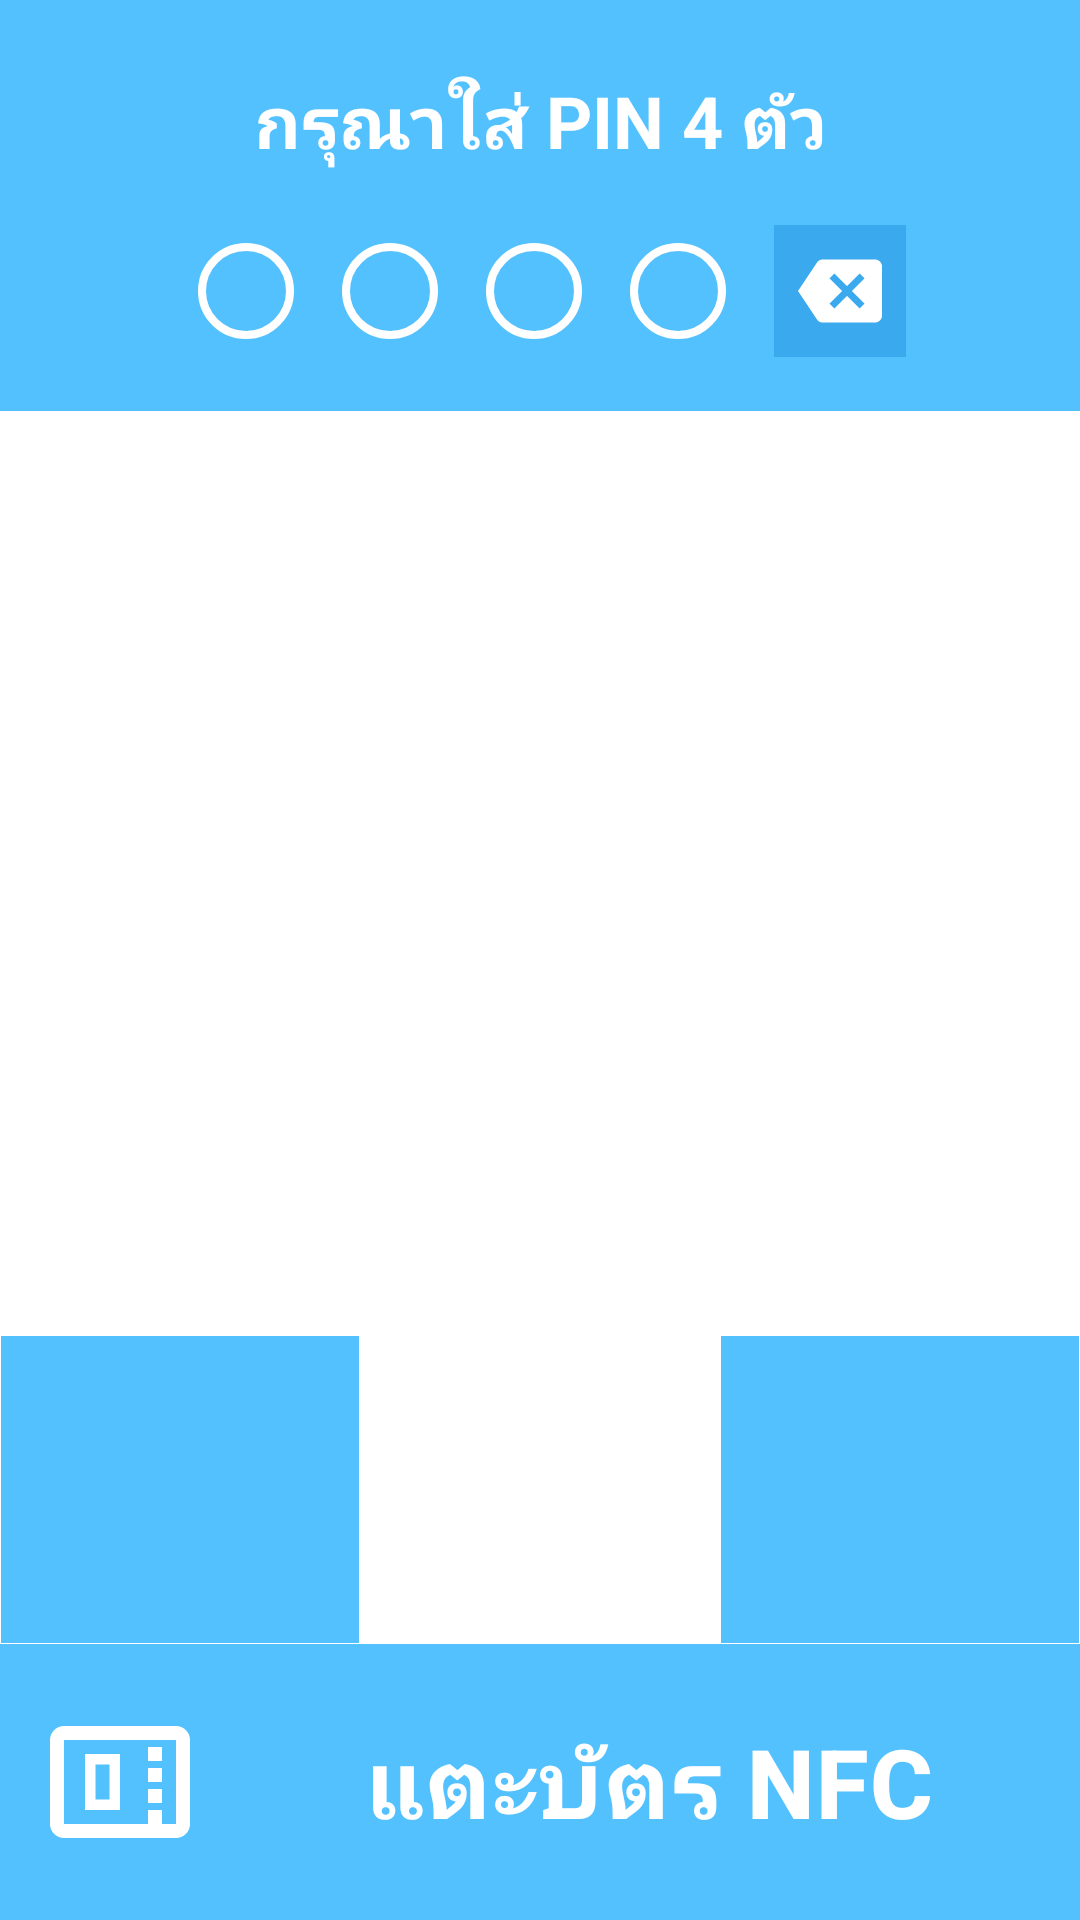

Write the Android layout XML for this screen, with the resource values it uses.
<!-- AndroidManifest.xml: application theme Theme.TapPick -->
<!-- res/layout/activity_pin.xml -->
<?xml version="1.0" encoding="utf-8"?>
<androidx.constraintlayout.widget.ConstraintLayout xmlns:android="http://schemas.android.com/apk/res/android"
    xmlns:app="http://schemas.android.com/apk/res-auto"
    android:layout_width="match_parent"
    android:layout_height="match_parent"
    android:background="@color/pin_bg">

    <TextView
        android:id="@+id/tvTitle"
        android:layout_width="wrap_content"
        android:layout_height="wrap_content"
        android:layout_marginTop="24dp"
        android:text="@string/please_enter_pin"
        android:textColor="@color/white"
        android:textSize="24sp"
        android:textStyle="bold"
        app:layout_constraintEnd_toEndOf="parent"
        app:layout_constraintStart_toStartOf="parent"
        app:layout_constraintTop_toTopOf="parent" />

    <LinearLayout
        android:id="@+id/pinContainer"
        android:layout_width="wrap_content"
        android:layout_height="wrap_content"
        android:layout_marginTop="16dp"
        android:gravity="center_vertical"
        android:orientation="horizontal"
        app:layout_constraintEnd_toEndOf="parent"
        app:layout_constraintStart_toStartOf="parent"
        app:layout_constraintTop_toBottomOf="@id/tvTitle">

        <ImageView
            android:id="@+id/pin1"
            android:layout_width="32dp"
            android:layout_height="32dp"
            android:layout_margin="8dp"
            android:contentDescription="PIN 1"
            android:src="@drawable/bg_pin_circle_empty" />

        <ImageView
            android:id="@+id/pin2"
            android:layout_width="32dp"
            android:layout_height="32dp"
            android:layout_margin="8dp"
            android:contentDescription="PIN 2"
            android:src="@drawable/bg_pin_circle_empty" />

        <ImageView
            android:id="@+id/pin3"
            android:layout_width="32dp"
            android:layout_height="32dp"
            android:layout_margin="8dp"
            android:contentDescription="PIN 3"
            android:src="@drawable/bg_pin_circle_empty" />

        <ImageView
            android:id="@+id/pin4"
            android:layout_width="32dp"
            android:layout_height="32dp"
            android:layout_margin="8dp"
            android:contentDescription="PIN 4"
            android:src="@drawable/bg_pin_circle_empty" />

        <ImageButton
            android:id="@+id/btnBackspace"
            android:layout_width="44dp"
            android:layout_height="44dp"
            android:layout_marginStart="8dp"
            android:background="@color/pin_key_bg"
            android:contentDescription="@string/backspace"
            android:padding="8dp"
            android:scaleType="fitCenter"
            android:src="@drawable/ic_backspace"
            app:tint="@color/white" />

    </LinearLayout>

    <LinearLayout
        android:id="@+id/keypadContainer"
        android:layout_width="0dp"
        android:layout_height="0dp"
        android:layout_marginTop="16dp"
        android:layout_marginBottom="8dp"
        android:background="@color/white"
        android:orientation="vertical"
        app:layout_constraintBottom_toTopOf="@id/btnSwitchToNfc"
        app:layout_constraintEnd_toEndOf="parent"
        app:layout_constraintStart_toStartOf="parent"
        app:layout_constraintTop_toBottomOf="@id/pinContainer">

        <LinearLayout
            android:layout_width="match_parent"
            android:layout_height="0dp"
            android:layout_weight="1"
            android:orientation="horizontal">

            <Button
                android:id="@+id/btn1"
                style="@style/PinKeyStyle"
                android:layout_margin="0.25dp"
                android:text="1" />

            <Button
                android:id="@+id/btn2"
                style="@style/PinKeyStyle"
                android:layout_margin="0.25dp"
                android:text="2" />

            <Button
                android:id="@+id/btn3"
                style="@style/PinKeyStyle"
                android:layout_margin="0.25dp"
                android:text="3" />
        </LinearLayout>

        <LinearLayout
            android:layout_width="match_parent"
            android:layout_height="0dp"
            android:layout_weight="1"
            android:orientation="horizontal">

            <Button
                android:id="@+id/btn4"
                style="@style/PinKeyStyle"
                android:layout_margin="0.25dp"
                android:text="4" />

            <Button
                android:id="@+id/btn5"
                style="@style/PinKeyStyle"
                android:layout_margin="0.25dp"
                android:text="5" />

            <Button
                android:id="@+id/btn6"
                style="@style/PinKeyStyle"
                android:layout_margin="0.25dp"
                android:text="6" />
        </LinearLayout>

        <LinearLayout
            android:id="@+id/row3"
            android:layout_width="match_parent"
            android:layout_height="0dp"
            android:layout_weight="1"
            android:orientation="horizontal">

            <Button
                android:id="@+id/btn7"
                style="@style/PinKeyStyle"
                android:layout_margin="0.25dp"
                android:text="7" />

            <Button
                android:id="@+id/btn8"
                style="@style/PinKeyStyle"
                android:layout_margin="0.25dp"
                android:text="8" />

            <Button
                android:id="@+id/btn9"
                style="@style/PinKeyStyle"
                android:layout_margin="0.25dp"
                android:text="9" />
        </LinearLayout>

        <LinearLayout
            android:layout_width="match_parent"
            android:layout_height="0dp"
            android:layout_weight="1"
            android:orientation="horizontal">

            <View
                android:layout_width="0dp"
                android:layout_height="match_parent"
                android:layout_margin="0.25dp"
                android:layout_weight="1"
                android:background="@color/pin_bg" />

            <Button
                android:id="@+id/btn0"
                style="@style/PinKeyStyle"
                android:layout_margin="0.25dp"
                android:text="0" />

            <View
                android:layout_width="0dp"
                android:layout_height="match_parent"
                android:layout_margin="0.25dp"
                android:layout_weight="1"
                android:background="@color/pin_bg" />
        </LinearLayout>

    </LinearLayout>

    <com.google.android.material.button.MaterialButton
        android:id="@+id/btnSwitchToNfc"
        style="@style/Widget.Material3.Button.TextButton"
        android:layout_width="match_parent"
        android:layout_height="wrap_content"
        android:layout_marginBottom="8dp"
        android:text="@string/tap_nfc_card"
        android:textColor="@color/white"
        android:textSize="32sp"
        android:textStyle="bold"
        app:icon="@drawable/ic_nfc_scan"
        app:iconSize="56dp"
        app:iconPadding="16dp"
        app:iconTint="@color/white"
        app:layout_constraintBottom_toBottomOf="parent"
        app:layout_constraintEnd_toEndOf="parent"
        app:layout_constraintStart_toStartOf="parent" />

</androidx.constraintlayout.widget.ConstraintLayout>
<!-- resources referenced by this layout -->
<resources>
  <color name="pin_bg">#54C1FF</color>
  <color name="pin_key_bg">#3BA9EE</color>
  <color name="white">#FFFFFFFF</color>
  <!-- drawable bg_pin_circle_empty (drawable) -->
  <shape xmlns:android="http://schemas.android.com/apk/res/android"
      android:shape="oval">
      <stroke
          android:width="2dp"
          android:color="#FFFFFF" />
      <size
          android:width="24dp"
          android:height="24dp" />
  </shape>
  <!-- drawable ic_backspace (drawable) -->
  <vector xmlns:android="http://schemas.android.com/apk/res/android"
      android:width="24dp"
      android:height="24dp"
      android:viewportWidth="24"
      android:viewportHeight="24">
      <path
          android:fillColor="#FFFFFF"
          android:pathData="M22,3H7C6.31,3 5.77,3.35 5.41,3.88L0,12l5.41,8.11C5.77,20.64 6.31,21 7,21h15c1.1,0 2,-0.9 2,-2V5C24,3.9 23.1,3 22,3zM19,15.59L17.59,17 14,13.41 10.41,17 9,15.59 12.59,12 9,8.41 10.41,7 14,10.59 17.59,7 19,8.41 15.41,12 19,15.59z"/>
  </vector>
  <!-- drawable ic_nfc_scan (drawable) -->
  <vector xmlns:android="http://schemas.android.com/apk/res/android"
      android:width="24dp"
      android:height="24dp"
      android:viewportWidth="24"
      android:viewportHeight="24">
      <path
          android:fillColor="#000000"
          android:pathData="M4,20h16c1.1,0 2,-0.9 2,-2V6c0,-1.1 -0.9,-2 -2,-2H4C2.9,4 2,4.9 2,6v12C2,19.1 2.9,20 4,20zM4,6h16v12H4V6zM18,7h-2v2h2V7zM18,10h-2v2h2V10zM18,13h-2v2h2V13zM18,16h-2v2h2V16zM7,8v8h5V8H7zM10.5,14.5h-2v-5h2V14.5z" />
  </vector>
  <string name="backspace">Backspace</string>
  <string name="please_enter_pin">กรุณาใส่ PIN 4 ตัว</string>
  <string name="tap_nfc_card">แตะบัตร NFC</string>
  <style name="PinKeyStyle" parent="Widget.Material3.Button">
          <item name="android:layout_width">0dp</item>
          <item name="android:layout_height">match_parent</item>
          <item name="android:layout_weight">1</item>
          <item name="android:textColor">@color/white</item>
          <item name="android:textSize">44sp</item>
          <item name="backgroundTint">@color/pin_key_bg</item>
          <item name="android:insetTop">0dp</item>
          <item name="android:insetBottom">0dp</item>
          <item name="android:insetLeft">0dp</item>
          <item name="android:insetRight">0dp</item>
          <item name="cornerRadius">0dp</item>
          <item name="android:padding">0dp</item>
          <item name="android:minHeight">0dp</item>
          <item name="android:minWidth">0dp</item>
          <item name="android:gravity">center</item>
          <item name="android:includeFontPadding">false</item>
      </style>
  <style name="Theme.TapPick" parent="Base.Theme.TapPick" />
  <style name="Base.Theme.TapPick" parent="Theme.Material3.DayNight.NoActionBar">
      </style>
</resources>
